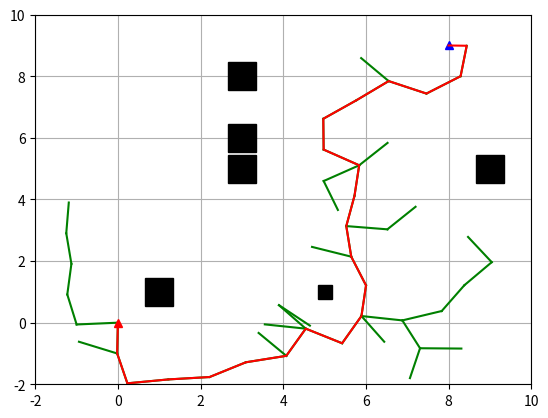

Generate this figure with matplotlib:
"""
《基于智能优化与RRT算法的无人机任务规划方法研究》博士论文
《基于改进人工势场法的路径规划算法研究》硕士论文
"""

import matplotlib.pyplot as plt
import random
import math
import copy
import time

show_animation = True


class Node(object):
    """
    RRT Node
    """

    def __init__(self, x, y):
        self.x = x
        self.y = y
        self.parent = None


class RRT(object):
    """
    Class for RRT Planning
    """

    def __init__(self, start, goal, obstacle_list, rand_area):
        """
        Setting Parameter
        start:Start Position [x,y]
        goal:Goal Position [x,y]
        obstacleList:obstacle Positions [[x,y,size],...]
        randArea:random sampling Area [min,max]
        """
        self.start = Node(start[0], start[1])
        self.end = Node(goal[0], goal[1])
        self.min_rand = rand_area[0]
        self.max_rand = rand_area[1]
        self.expandDis = 1.0
        self.goalSampleRate = 0.05  # 选择终点的概率是0.05
        self.maxIter = 500
        self.obstacleList = obstacle_list
        self.nodeList = [self.start]

    def random_node(self):
        """
        产生随机节点
        :return:
        """
        # 在-2,10的范围中产生
        node_x = random.uniform(self.min_rand, self.max_rand)
        node_y = random.uniform(self.min_rand, self.max_rand)
        node = [node_x, node_y]

        return node

    @staticmethod
    def get_nearest_list_index(node_list, rnd):
        """
        :param node_list:
        :param rnd:
        :return:
        """
        # 计算各个节点到rnd的距离
        d_list = [(node.x - rnd[0]) ** 2 + (node.y - rnd[1]) ** 2 for node in node_list]
        # 找出最近的距离的下标
        min_index = d_list.index(min(d_list))
        return min_index

    @staticmethod
    def collision_check(new_node, obstacle_list):
        a = 1
        # 便利整个障碍物
        for (ox, oy, size) in obstacle_list:
            dx = ox - new_node.x
            dy = oy - new_node.y
            # 判断距障碍物距离
            d = math.sqrt(dx * dx + dy * dy)
            if d <= size:
                a = 0  # collision

        return a  # safe

    def planning(self):
        """
        Path planning
        animation: flag for animation on or off
        """

        while True:
            # Random Sampling
            # 终点指向概率
            if random.random() > self.goalSampleRate:
                rnd = self.random_node()
            else:
                rnd = [self.end.x, self.end.y]
            print(rnd[0], rnd[1])
            # Find nearest node
            min_index = self.get_nearest_list_index(self.nodeList, rnd)
            # print(min_index)

            # expand tree 最近节点
            nearest_node = self.nodeList[min_index]

            # 返回弧度制  随机点和最近点的角度
            theta = math.atan2(rnd[1] - nearest_node.y, rnd[0] - nearest_node.x)

            new_node = copy.deepcopy(nearest_node)
            # ex为拓展距离
            new_node.x += self.expandDis * math.cos(theta)
            new_node.y += self.expandDis * math.sin(theta)
            # 记录父节点下标
            new_node.parent = min_index
            # 碰撞检测
            if not self.collision_check(new_node, self.obstacleList):
                continue
            # 将新节点加入树中
            self.nodeList.append(new_node)

            # check goal
            dx = new_node.x - self.end.x
            dy = new_node.y - self.end.y
            d = math.sqrt(dx * dx + dy * dy)
            # 检查是否结束
            if d <= self.expandDis:
                print("Goal!!")
                break

            if True:
                self.draw_graph(rnd)
        # 路径
        path = [[self.end.x, self.end.y]]
        last_index = len(self.nodeList) - 1
        # 将节点倒序加入路径序列
        while self.nodeList[last_index].parent is not None:
            node = self.nodeList[last_index]
            path.append([node.x, node.y])
            last_index = node.parent
        # 将起点加入序列
        path.append([self.start.x, self.start.y])

        return path

    def draw_graph(self, rnd=None):
        """
        Draw Graph
        """

        plt.clf()  # 清除上次画的图
        if rnd is not None:
            # print(rnd.x,rnd.y)
            plt.plot(rnd[0], rnd[1], "^g")
        for node in self.nodeList:
            if node.parent is not None:
                # 连接点和父节点
                plt.plot([node.x, self.nodeList[node.parent].x], [
                    node.y, self.nodeList[node.parent].y], "-g")
        # 绘制障碍物
        for (ox, oy, size) in self.obstacleList:
            plt.plot(ox, oy, "sk", ms=10 * size)
        # 起点和终点
        plt.plot(self.start.x, self.start.y, "^r")
        plt.plot(self.end.x, self.end.y, "^b")
        # 坐标系
        plt.axis([self.min_rand, self.max_rand, self.min_rand, self.max_rand])
        # 显示网格线
        plt.grid(True)
        plt.pause(0.01)

    def draw_static(self, path):
        """
        画出静态图像
        :return:
        """
        plt.clf()  # 清除上次画的图

        for node in self.nodeList:
            if node.parent is not None:
                plt.plot([node.x, self.nodeList[node.parent].x], [
                    node.y, self.nodeList[node.parent].y], "-g")

        for (ox, oy, size) in self.obstacleList:
            plt.plot(ox, oy, "sk", ms=10 * size)

        plt.plot(self.start.x, self.start.y, "^r")
        plt.plot(self.end.x, self.end.y, "^b")
        # xmin,xmax,ymin,ymax
        plt.axis([self.min_rand, self.max_rand, self.min_rand, self.max_rand])

        plt.plot([data[0] for data in path], [data[1] for data in path], '-r')
        plt.grid(True)
        plt.show(block=True)


def main():
    print("start RRT path planning")
    # 障碍物定义
    obstacle_list = [
        (5, 1, 1),
        (3, 6, 2),
        (3, 8, 2),
        (1, 1, 2),
        (3, 5, 2),
        (9, 5, 2)]
    t = time.time() * 1000
    # Set Initial parameters
    rrt = RRT(start=[0, 0], goal=[8, 9], rand_area=[-2, 10], obstacle_list=obstacle_list)
    path = rrt.planning()
    print(path)

    # Draw final path
    if show_animation:
        plt.close()
        rrt.draw_static(path)
    print(str(time.time() * 1000 - t) + 'ms')


if __name__ == '__main__':
    main()
